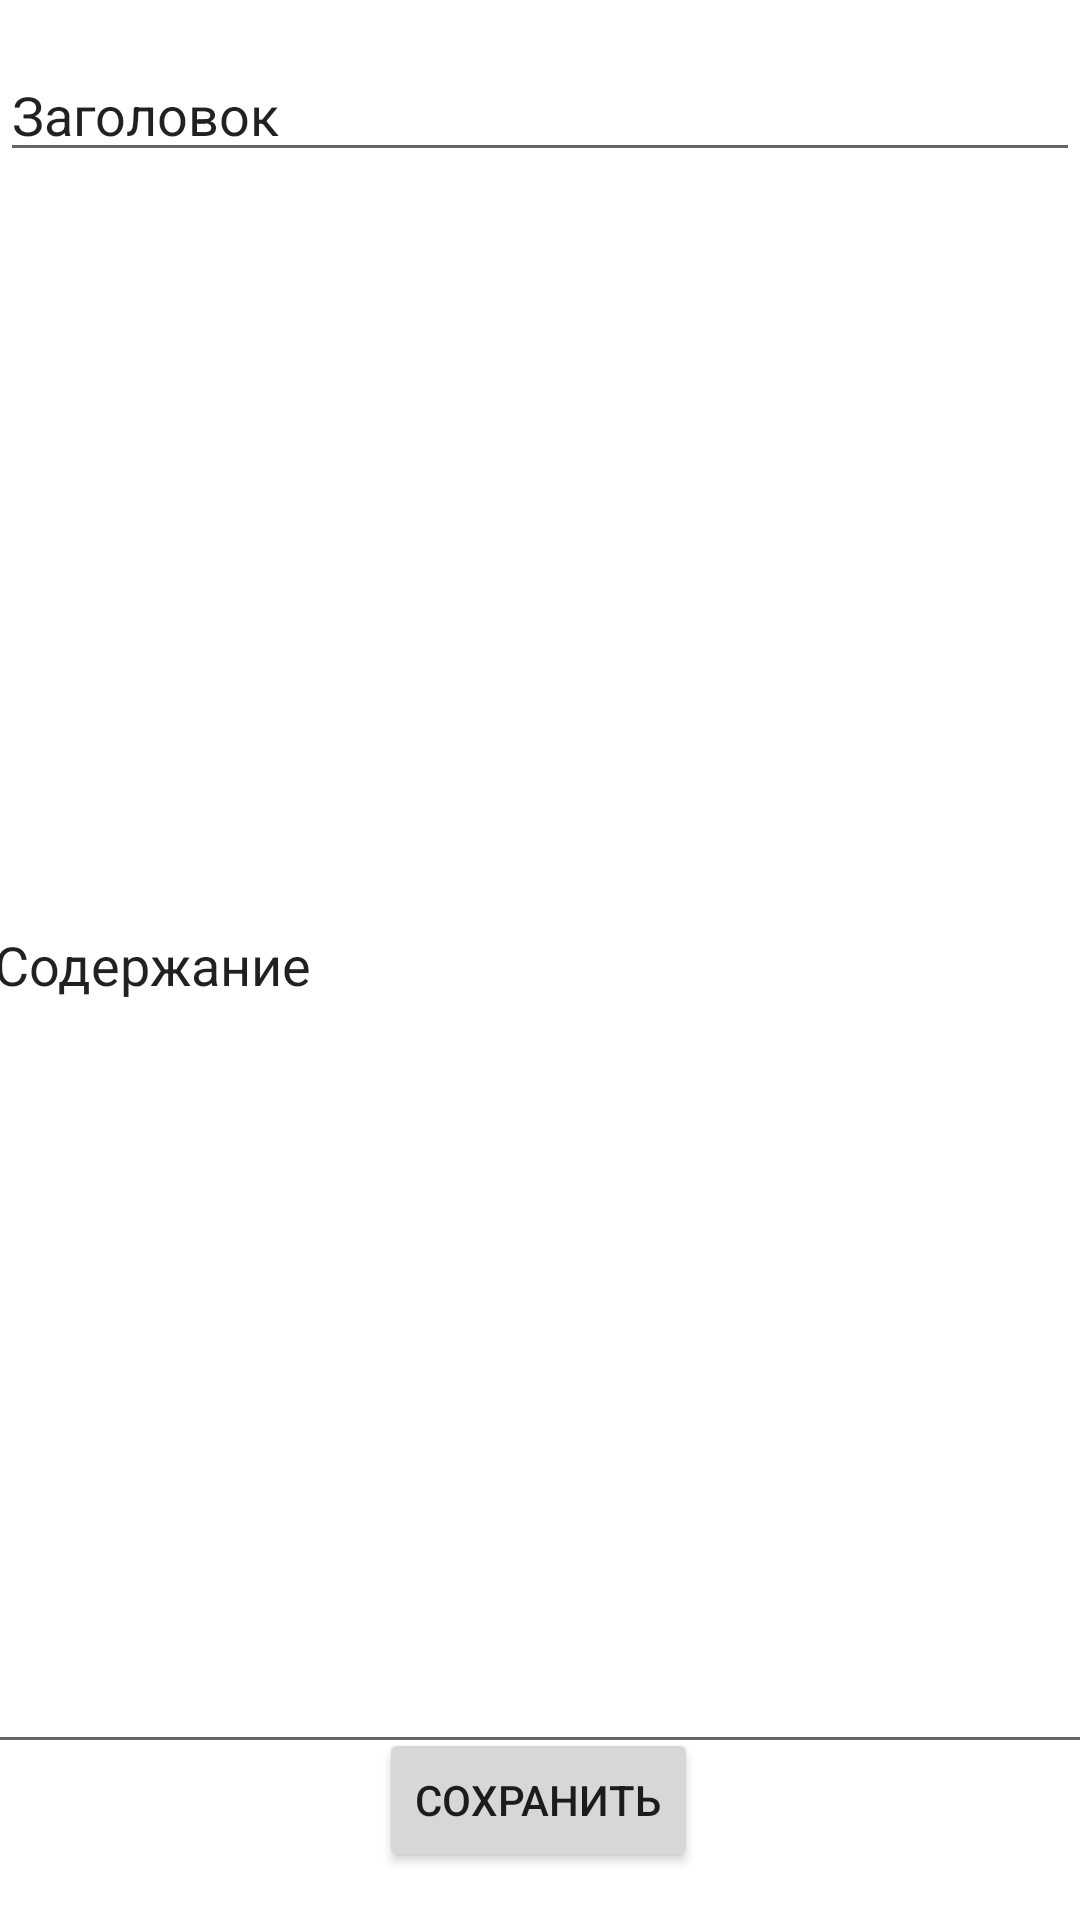

Write the Android layout XML for this screen, with the resource values it uses.
<!-- AndroidManifest.xml: application theme Theme.WorkBD -->
<!-- res/layout/fragment_edit.xml -->
<?xml version="1.0" encoding="utf-8"?>
<androidx.constraintlayout.widget.ConstraintLayout xmlns:android="http://schemas.android.com/apk/res/android"
    xmlns:app="http://schemas.android.com/apk/res-auto"
    xmlns:tools="http://schemas.android.com/tools"
    android:id="@+id/frameLayout2"
    android:layout_width="match_parent"
    android:layout_height="match_parent"
    tools:context=".fragments.EditFragment" >

    <EditText
        android:id="@+id/editTitle"
        android:layout_width="match_parent"
        android:layout_height="wrap_content"
        android:layout_marginTop="16dp"
        android:ems="10"
        android:inputType="text"
        android:text="Заголовок"
        app:layout_constraintEnd_toEndOf="parent"
        app:layout_constraintStart_toStartOf="parent"
        app:layout_constraintTop_toTopOf="parent" />

    <EditText
        android:id="@+id/editBody"
        android:layout_width="373dp"
        android:layout_height="536dp"
        android:inputType="text"
        android:text="Содержание"
        app:layout_constraintBottom_toBottomOf="parent"
        app:layout_constraintEnd_toEndOf="parent"
        app:layout_constraintStart_toStartOf="parent"
        app:layout_constraintTop_toTopOf="parent"/>

    <Button
        android:id="@+id/button"
        android:layout_width="wrap_content"
        android:layout_height="wrap_content"
        android:layout_marginBottom="28dp"
        android:text="Сохранить"
        app:layout_constraintBottom_toBottomOf="parent"
        app:layout_constraintEnd_toEndOf="parent"
        app:layout_constraintHorizontal_bias="0.498"
        app:layout_constraintStart_toStartOf="parent"
        app:layout_constraintTop_toBottomOf="@+id/editBody"
        />

</androidx.constraintlayout.widget.ConstraintLayout>
<!-- resources referenced by this layout -->
<resources>
  <style name="Theme.WorkBD" parent="Theme.MaterialComponents.DayNight.DarkActionBar">
          
          <item name="colorPrimary">@color/purple_500</item>
          <item name="colorPrimaryVariant">@color/purple_700</item>
          <item name="colorOnPrimary">@color/white</item>
          
          <item name="colorSecondary">@color/teal_200</item>
          <item name="colorSecondaryVariant">@color/teal_700</item>
          <item name="colorOnSecondary">@color/black</item>
          
          <item name="android:statusBarColor">?attr/colorPrimaryVariant</item>
          
      </style>
  <!-- not gathered from this repository: default colours our renderer supplied (Android Studio template values) -->
  <color name="purple_500">#FF6200EE</color>
  <color name="purple_700">#FF3700B3</color>
  <color name="teal_200">#FF03DAC5</color>
  <color name="teal_700">#FF018786</color>
  <color name="black">#FF000000</color>
  <color name="white">#FFFFFFFF</color>
</resources>
